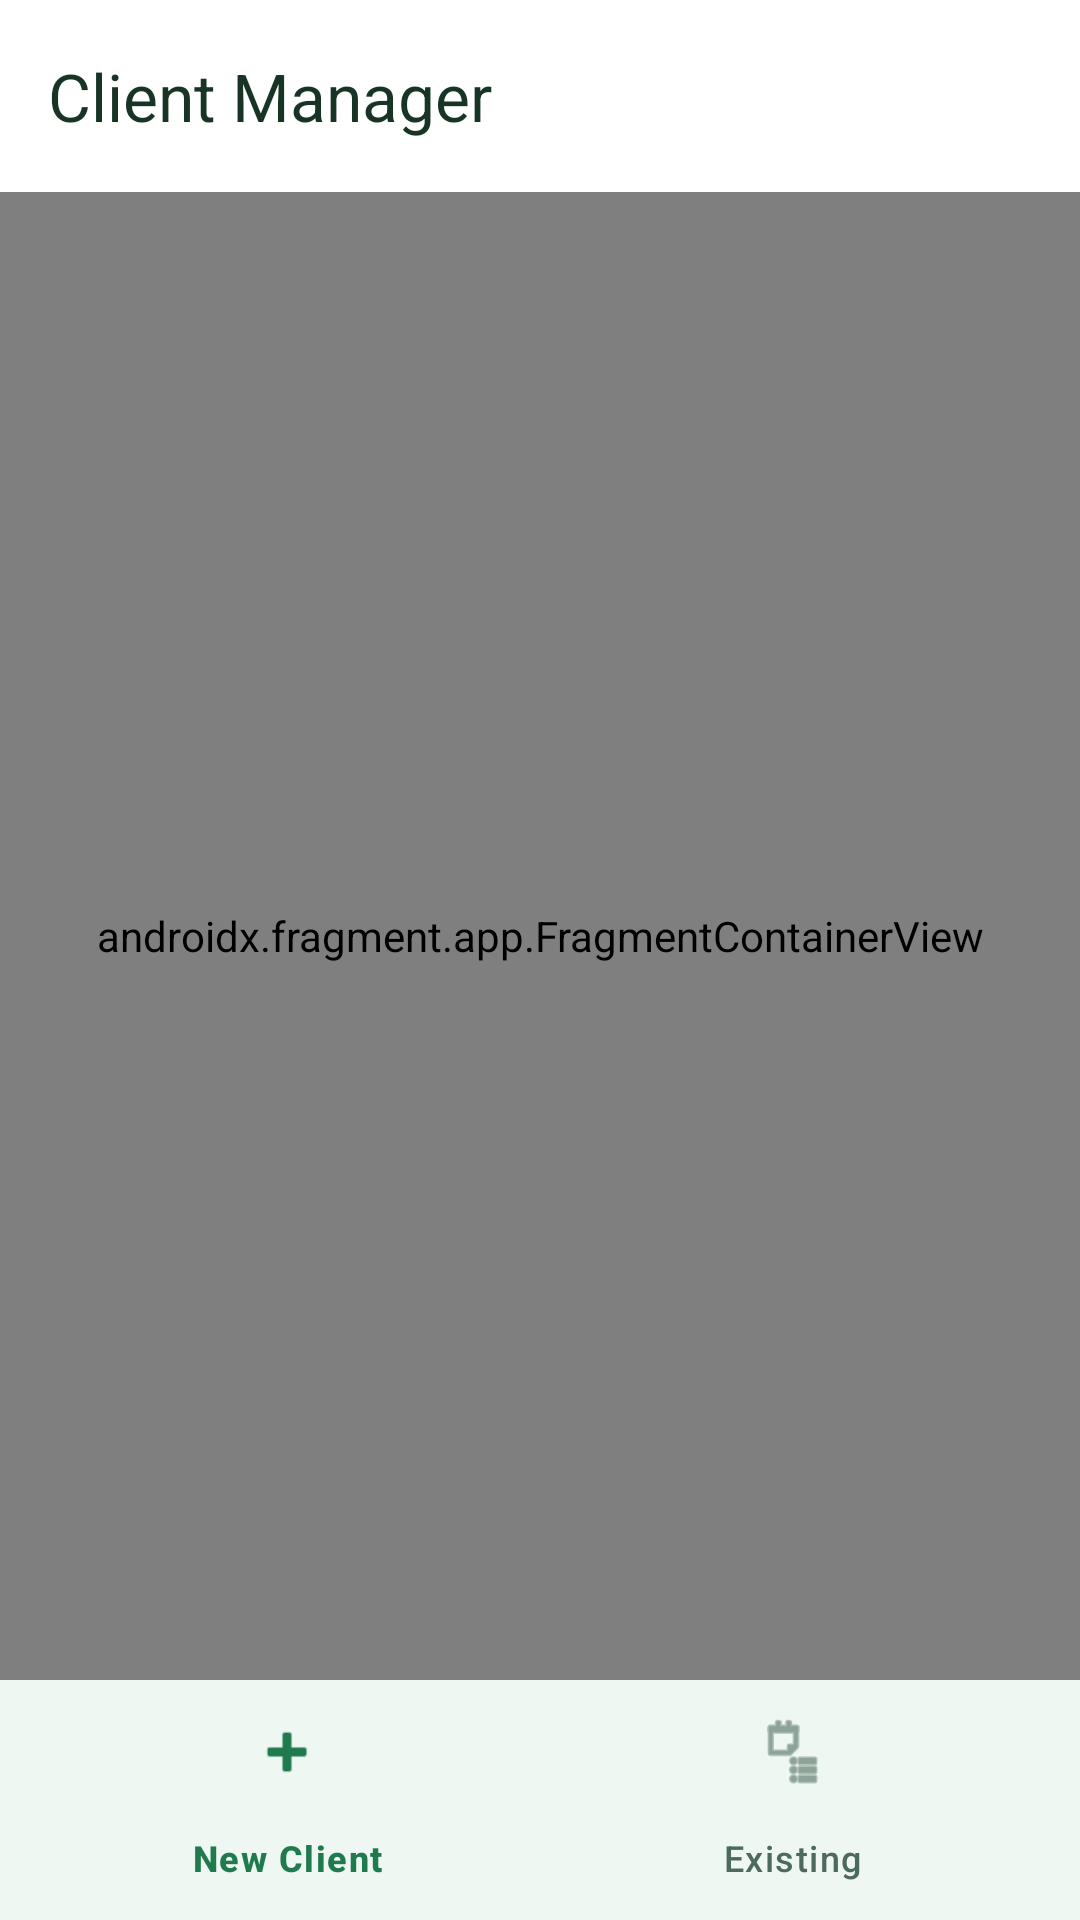

Layout XML and referenced resources for this Android screen:
<!-- AndroidManifest.xml: application theme Theme.ClientManagerApp -->
<!-- res/layout/activity_main.xml -->
<?xml version="1.0" encoding="utf-8"?>
<androidx.coordinatorlayout.widget.CoordinatorLayout
    xmlns:android="http://schemas.android.com/apk/res/android"
    xmlns:app="http://schemas.android.com/apk/res-auto"
    android:layout_width="match_parent"
    android:layout_height="match_parent"
    android:background="@drawable/bg_app_gradient">

    
    <com.google.android.material.appbar.AppBarLayout
        android:layout_width="match_parent"
        android:layout_height="wrap_content"
        android:background="@color/white"
        android:elevation="0dp">

        <com.google.android.material.appbar.MaterialToolbar
            android:id="@+id/toolbar"
            android:layout_width="match_parent"
            android:layout_height="?attr/actionBarSize"
            android:background="@color/white"
            app:title="Client Manager"
            app:titleTextColor="@color/text_primary"/>
    </com.google.android.material.appbar.AppBarLayout>

    
    <androidx.constraintlayout.widget.ConstraintLayout
        android:layout_width="match_parent"
        android:layout_height="match_parent"
        app:layout_behavior="@string/appbar_scrolling_view_behavior">

        <androidx.fragment.app.FragmentContainerView
            android:id="@+id/nav_host_fragment"
            android:name="androidx.navigation.fragment.NavHostFragment"
            android:layout_width="0dp"
            android:layout_height="0dp"
            app:defaultNavHost="true"
            app:navGraph="@navigation/nav_graph"
            app:layout_constraintTop_toTopOf="parent"
            app:layout_constraintBottom_toTopOf="@id/bottom_nav"
            app:layout_constraintStart_toStartOf="parent"
            app:layout_constraintEnd_toEndOf="parent"/>

        <com.google.android.material.bottomnavigation.BottomNavigationView
            android:id="@+id/bottom_nav"
            android:layout_width="0dp"
            android:layout_height="wrap_content"
            android:background="@color/white"
            app:itemIconTint="@drawable/nav_item_tint"
            app:itemTextColor="@drawable/nav_item_tint"
            app:menu="@menu/bottom_nav_menu"
            app:layout_constraintBottom_toBottomOf="parent"
            app:layout_constraintStart_toStartOf="parent"
            app:layout_constraintEnd_toEndOf="parent"/>

    </androidx.constraintlayout.widget.ConstraintLayout>

</androidx.coordinatorlayout.widget.CoordinatorLayout>
<!-- resources referenced by this layout -->
<resources>
  <color name="text_primary">#173425</color>
  <color name="white">#FFFFFFFF</color>
  <!-- drawable bg_app_gradient (drawable) -->
  <?xml version="1.0" encoding="utf-8"?>
  <shape xmlns:android="http://schemas.android.com/apk/res/android" android:shape="rectangle">
      <gradient
          android:angle="135"
          android:startColor="@color/green_100"
          android:centerColor="@color/green_50"
          android:endColor="@color/white" />
  </shape>
  <!-- drawable nav_item_tint (drawable) -->
  <?xml version="1.0" encoding="utf-8"?>
  <selector xmlns:android="http://schemas.android.com/apk/res/android">
      <item android:color="@color/green_700" android:state_checked="true"/>
      <item android:color="@color/text_secondary" android:state_checked="false"/>
  </selector>
  <style name="Theme.ClientManagerApp" parent="Base.Theme.ClientManagerApp" />
  <color name="green_100">#DDF5E5</color>
  <color name="green_50">#F2FFF6</color>
  <color name="green_700">#1F7A4D</color>
  <color name="text_secondary">#4D6B5C</color>
  <style name="Base.Theme.ClientManagerApp" parent="Theme.Material3.Light.NoActionBar">
          <item name="colorPrimary">@color/green_500</item>
          <item name="colorOnPrimary">@color/white</item>
          <item name="colorPrimaryContainer">@color/green_100</item>
          <item name="colorOnPrimaryContainer">@color/text_primary</item>
          <item name="colorSecondary">@color/green_300</item>
          <item name="colorOnSecondary">@color/text_primary</item>
          <item name="colorSurface">@color/white</item>
          <item name="colorOnSurface">@color/text_primary</item>
          <item name="android:statusBarColor" tools:targetApi="21">@color/green_100</item>
          <item name="android:windowLightStatusBar" tools:targetApi="23">true</item>
      </style>
  <color name="green_500">#38A169</color>
  <color name="green_300">#96D9AB</color>
</resources>
